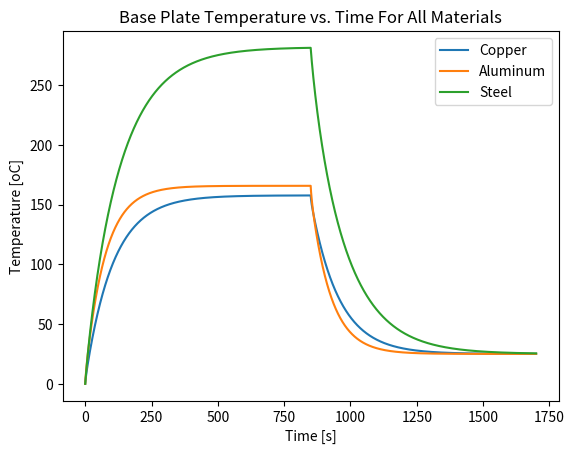
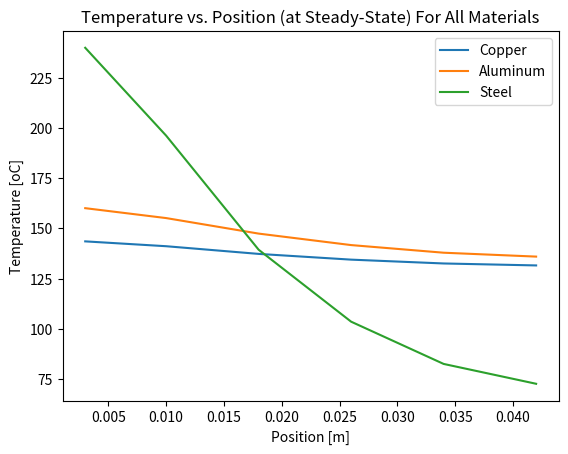

Reproduce these figures in Python, in order.
# Midterm Script Part 1
import numpy as np
import matplotlib.pyplot as plt

'''Constants'''
L = 0.04 # m; length of fin
t = 0.001 # m; thickness of fin
M = 16 # number of fins 
b = 0.006 # m; base plate's thickness 
w = 0.06 # m; base plate's length and width 
g = 0.00275 # m; air gap between each fin
q = 250 # W; electrical component power generation 
h = 25 # W/m^2K; convective coefficent
n = 5 # number of nodes the fin is broken down to
dx = L / n # m
dt = 0.01 # s; time step
T_inf = 25 # oC; ambient temperature

# Copper
k_co = 400 # W/mK
rho_co = 8900 # kg/m^3; density
c_co = 390 # J/kgK

# Aluminum
k_al = 200 # W/mK
rho_al = 2700 # kg/m^3
c_al = 910 # J/kgK

# Steel 
k_st = 20 # W/mK
rho_st = 7900 # kg/m^3
c_st = 490 # J/kgK

properties = np.array([[k_co, rho_co, c_co], # Copper
                      [k_al, rho_al, c_al], # Aluminum
                      [k_st, rho_st, c_st]]) # Steel

'''Setup'''
T_list = [] # List of temperature arrays

'''Simulation'''
it = 0 # iterator
for j in range(3):
    k = properties[j, 0]
    rho = properties[j, 1]
    c = properties[j, 2]
    
    Bi = ((h * t / 4) / k)
    R = np.array([1 / (h * w * g / 2), # 0, inf
                  (dx / 2) / (k * w * t / 2), # 0, 1
                  dx / (k * w * t / 2), # i, i + 1
                  (1 / (h * w * dx)) * (1 + Bi), # i, inf
                  1 / ((1 / ((1 / (h * w * dx)) + ((t / 4) / (k * w * dx)))) + (1 / ((1 / (h * w * t / 2)) + ((dx / 2) / (k * w * t / 2)))))]) # n, inf
    C = np.ones(n + 1) * rho * c * w * (t / 2) * dx # J/oC; capacitance
    C[0] = rho * c * w * b * (0.5 * (g + t)) # J/oC; capacitance of baseplate
    
    tau = np.ones(n + 1) * C[2] / ((1 / R[2]) + (1 / R[2]) + (1 / (R[3] * (1 + Bi))))
    tau[1] = C[1] / ((1 / R[1]) + (1 / R[2]) + (1 / (R[3] * (1 + Bi))))
    tau[0] = C[0] / ((1 / R[1]) + (1 / R[0]))
    tau[n] = C[n] / ((1 / R[2]) + (1 / (R[4] * (1 + Bi))))
    
    time =  np.arange(0, 1700, dt) # s
    T = np.zeros((n + 1, len(time))) # oC
                 
    p = 0
    
    # Power on component until steady state is reached
    q = 250 # W; electrical component power generation
    while (time[p] < time[-1] / 2):
        # Base Plate
        T[0, p + 1] = T[0, p] + (dt / C[0]) * ((q / (2 * M)) + ((T[1, p] - T[0, p]) / R[1]) + ((T_inf - T[0, p]) / R[0]))
        
        # Node i = 1 to i = n - 1
        for i in range(1, n):
            if (i == 1):
                T[i, p + 1] = T[i, p] + (dt / C[i]) * (((T[i - 1, p] - T[i, p]) / R[1]) + ((T[i + 1, p] - T[i, p]) / R[2]) + ((T_inf - T[i, p]) / (R[3] * (1 + Bi)))) # oC
            else:
                T[i, p + 1] = T[i, p] + (dt / C[i]) * (((T[i - 1, p] - T[i, p]) / R[2]) + ((T[i + 1, p] - T[i, p]) / R[2]) + ((T_inf - T[i, p]) / (R[3] * (1 + Bi)))) # oC
        
        # Node n
        T[n, p + 1] = T[n, p] + (dt / C[n]) * (((T[n - 1, p] - T[n, p]) / R[2]) + ((T_inf - T[n, p]) / ((R[4]) * (1 + Bi)))) # oC
    
        p = p + 1
    
    # Turn off component and cool until ambient temperature is reached    
    q = 0
    while (time[p] < time[-1]):
        # Base Plate
        T[0, p + 1] = T[0, p] + (dt / C[0]) * ((q / (2 * M)) + ((T[1, p] - T[0, p]) / R[1]) + ((T_inf - T[0, p]) / R[0]))
        
        # Node i = 1 to i = n - 1
        for i in range(1, n):
            if (i == 1):
                T[i, p + 1] = T[i, p] + (dt / C[i]) * (((T[i - 1, p] - T[i, p]) / R[1]) + ((T[i + 1, p] - T[i, p]) / R[2]) + ((T_inf - T[i, p]) / (R[3] * (1 + Bi)))) # oC
            else:
                T[i, p + 1] = T[i, p] + (dt / C[i]) * (((T[i - 1, p] - T[i, p]) / R[2]) + ((T[i + 1, p] - T[i, p]) / R[2]) + ((T_inf - T[i, p]) / (R[3] * (1 + Bi)))) # oC
        
        # Node n
        T[n, p + 1] = T[n, p] + (dt / C[n]) * (((T[n - 1, p] - T[n, p]) / R[2]) + ((T_inf - T[n, p]) / ((R[4]) * (1 + Bi)))) # oC
    
        p = p + 1
    
    T_list.append(T)
    if (it == 0):
        print("Copper time constants [s]: ")
        print(tau)
    elif (it == 1):
        print("Aluminum time constants [s]: ")
        print(tau)
    elif (it == 2):
        print("Steel time constants [s]: ")
        print(tau)
    it = it + 1
    
'''Plots'''
# Temperature vs. Time for base plates of each material
plt.figure()
plt.plot(time, T_list[0][0, :], label = 'Copper')
plt.plot(time, T_list[1][0, :], label = 'Aluminum')
plt.plot(time, T_list[2][0, :], label = 'Steel')
plt.title('Base Plate Temperature vs. Time For All Materials')
plt.xlabel('Time [s]')
plt.ylabel('Temperature [oC]')
plt.legend()
plt.show()

# Temperature vs. Position for base plates of each material
x_0 = np.array([b / 2])
x = np.arange(b + (dx / 2), (L + b) + (dx / 2), dx) # m
x = np.concatenate((x_0, x), axis = 0)
plt.figure()
plt.plot(x, T_list[0][:, 25000], label = 'Copper')
plt.plot(x, T_list[1][:, 25000], label = 'Aluminum')
plt.plot(x, T_list[2][:, 25000], label = 'Steel')
plt.title('Temperature vs. Position (at Steady-State) For All Materials')
plt.xlabel('Position [m]')
plt.ylabel('Temperature [oC]')
plt.legend()
plt.show()


